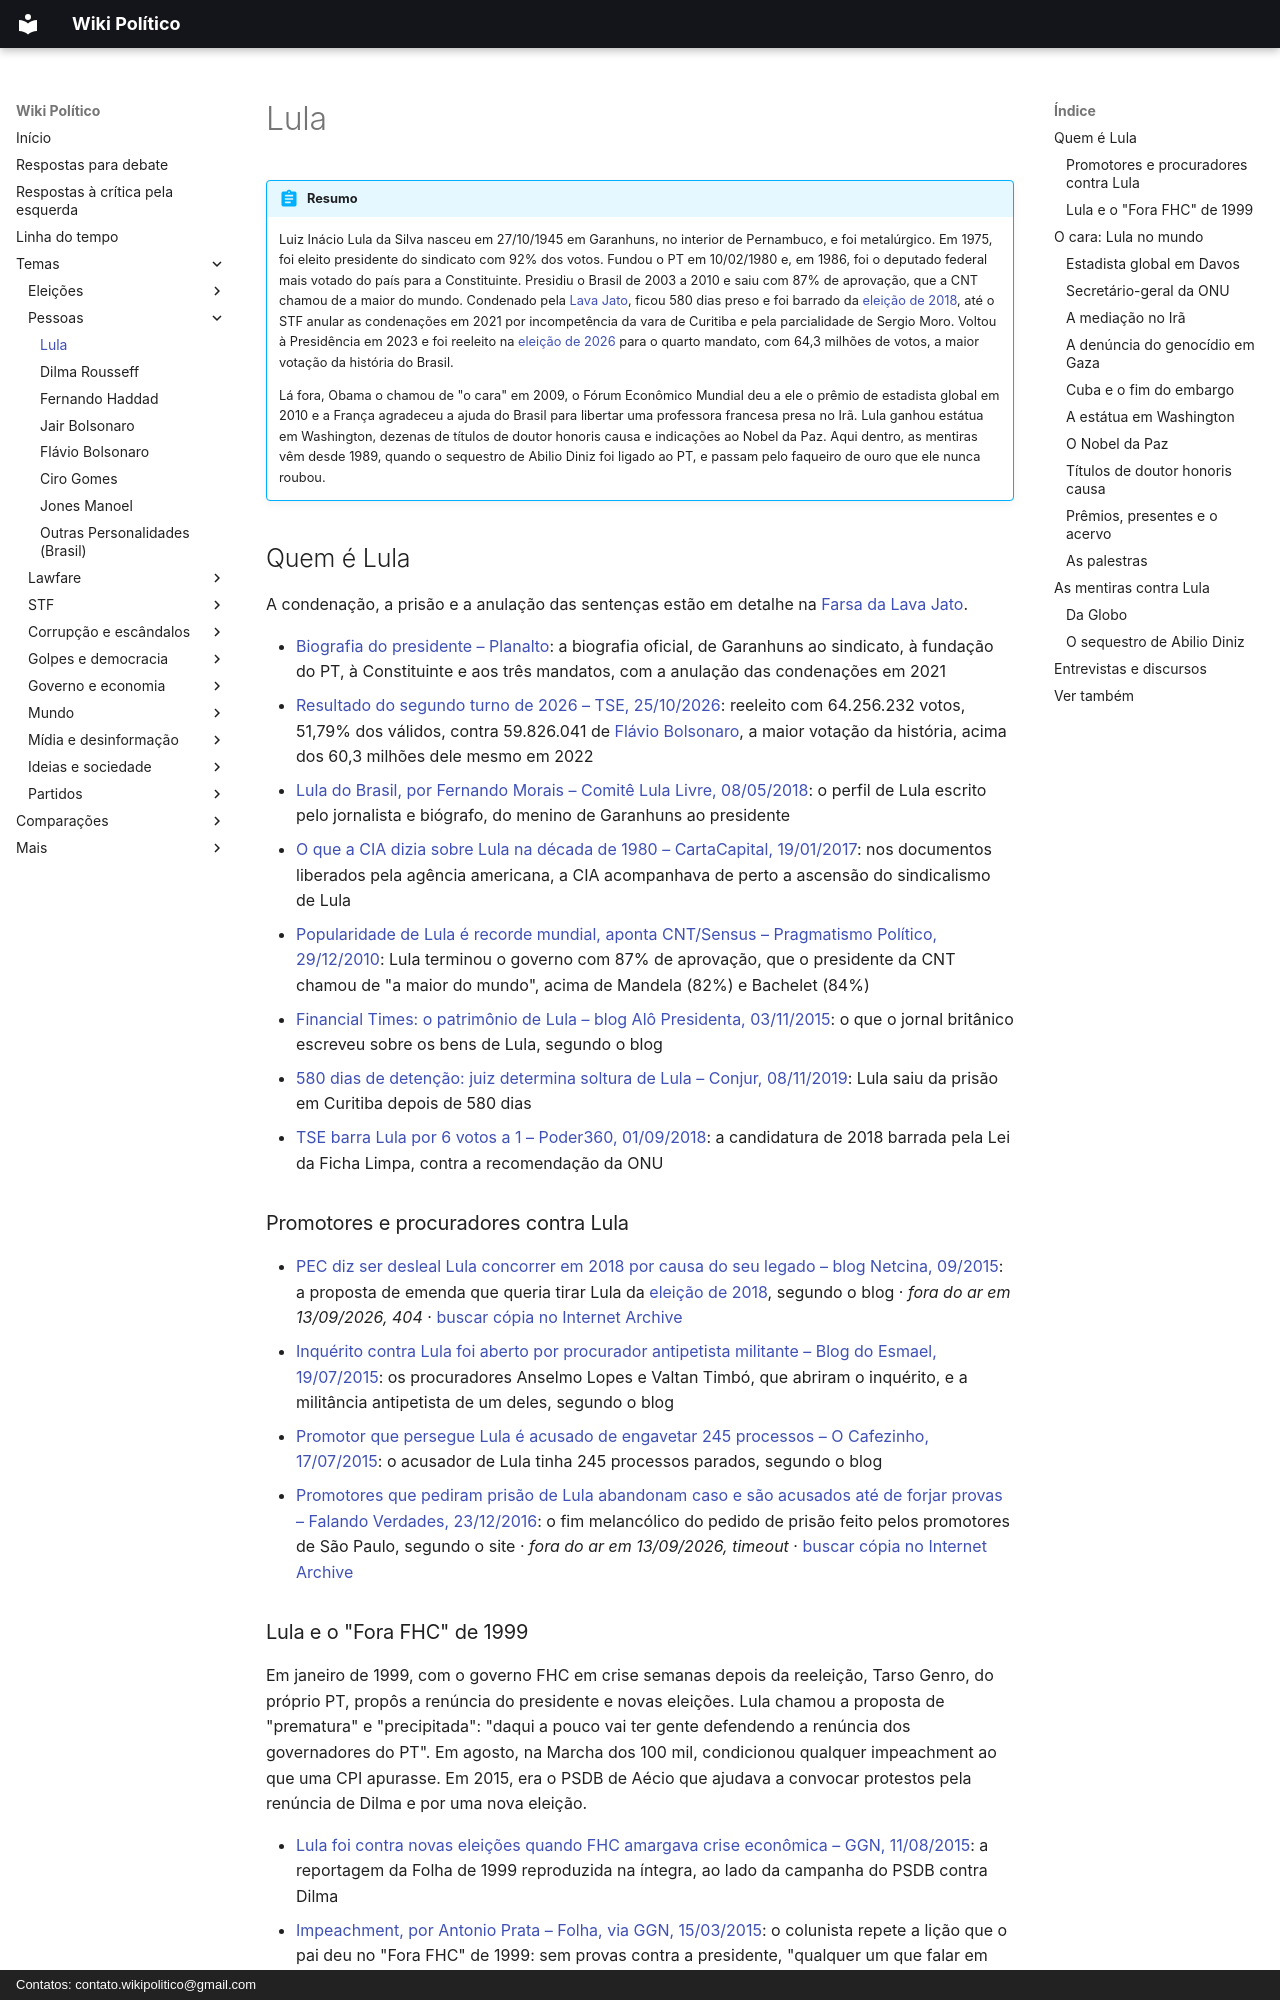

repository: wikipolitico/wikipolitico.github.io · page: temas/lula/index.html · generator: mkdocs · copyright: Contatos: contato.wikipolitico@gmail.com

---
search:
  boost: 2
---

# Lula

!!! abstract "Resumo"

    Luiz Inácio Lula da Silva nasceu em 27/10/1945 em Garanhuns, no interior de Pernambuco, e foi metalúrgico. Em 1975, foi eleito presidente do sindicato com 92% dos votos. Fundou o PT em 10/02/1980 e, em 1986, foi o deputado federal mais votado do país para a Constituinte. Presidiu o Brasil de 2003 a 2010 e saiu com 87% de aprovação, que a CNT chamou de a maior do mundo. Condenado pela [Lava Jato](farsa-da-lava-jato.md), ficou 580 dias preso e foi barrado da [eleição de 2018](eleicoes-2018.md), até o STF anular as condenações em 2021 por incompetência da vara de Curitiba e pela parcialidade de Sergio Moro. Voltou à Presidência em 2023 e foi reeleito na [eleição de 2026](eleicoes-2026.md) para o quarto mandato, com 64,3 milhões de votos, a maior votação da história do Brasil.

    Lá fora, Obama o chamou de "o cara" em 2009, o Fórum Econômico Mundial deu a ele o prêmio de estadista global em 2010 e a França agradeceu a ajuda do Brasil para libertar uma professora francesa presa no Irã. Lula ganhou estátua em Washington, dezenas de títulos de doutor honoris causa e indicações ao Nobel da Paz. Aqui dentro, as mentiras vêm desde 1989, quando o sequestro de Abilio Diniz foi ligado ao PT, e passam pelo faqueiro de ouro que ele nunca roubou.

## Quem é Lula

A condenação, a prisão e a anulação das sentenças estão em detalhe na [Farsa da Lava Jato](farsa-da-lava-jato.md#quem-condenou-lula).

- [Biografia do presidente – Planalto](https://www.gov.br/planalto/pt-br/conheca-a-presidencia/biografia-do-presidente): a biografia oficial, de Garanhuns ao sindicato, à fundação do PT, à Constituinte e aos três mandatos, com a anulação das condenações em 2021
- [Resultado do segundo turno de 2026 – TSE, 25/10/2026](https://resultados.tse.jus.br/oficial/app/index.html#/eleicao;e=e6258;uf=br;cargo=1/resultados): reeleito com 64.256.232 votos, 51,79% dos válidos, contra 59.826.041 de [Flávio Bolsonaro](flavio-bolsonaro.md), a maior votação da história, acima dos 60,3 milhões dele mesmo em 2022
- [Lula do Brasil, por Fernando Morais – Comitê Lula Livre, 08/05/2018](https://comitelulalivre.org/lula/): o perfil de Lula escrito pelo jornalista e biógrafo, do menino de Garanhuns ao presidente
- [O que a CIA dizia sobre Lula na década de 1980 – CartaCapital, 19/01/2017](http://www.cartacapital.com.br/politica/o-que-a-cia-dizia-sobre-lula-na-decada-de-1980/): nos documentos liberados pela agência americana, a CIA acompanhava de perto a ascensão do sindicalismo de Lula
- [Popularidade de Lula é recorde mundial, aponta CNT/Sensus – Pragmatismo Político, 29/12/2010](http://www.pragmatismopolitico.com.br/2010/12/popularidade-de-lula-e-recorde-mundial.html): Lula terminou o governo com 87% de aprovação, que o presidente da CNT chamou de "a maior do mundo", acima de Mandela (82%) e Bachelet (84%)
- [Financial Times: o patrimônio de Lula – blog Alô Presidenta, 03/11/2015](https://alopresidentabr.wordpress.com/2015/11/03/financial-times-o-patrimonio-de-lula/): o que o jornal britânico escreveu sobre os bens de Lula, segundo o blog
- [580 dias de detenção: juiz determina soltura de Lula – Conjur, 08/11/2019](https://conjur.com.br/2019-nov-08/580-dias-detencao-juiz-determina-soltura-lula/): Lula saiu da prisão em Curitiba depois de 580 dias
- [TSE barra Lula por 6 votos a 1 – Poder360, 01/09/2018](https://www.poder360.com.br/eleicoes/tse-barra-lula-por-6-votos-a-1/): a candidatura de 2018 barrada pela Lei da Ficha Limpa, contra a recomendação da ONU

### Promotores e procuradores contra Lula

- [PEC diz ser desleal Lula concorrer em 2018 por causa do seu legado – blog Netcina, 09/2015](http://www.netcina.com.br/2015/09/pec-diz-ser-desleal-lula-concorrer-em-2018-por-causa-de-seu-legado.html): a proposta de emenda que queria tirar Lula da [eleição de 2018](eleicoes-2018.md), segundo o blog · *fora do ar em 13/09/2026, 404* · [buscar cópia no Internet Archive](https://web.archive.org/web/*/http://www.netcina.com.br/2015/09/pec-diz-ser-desleal-lula-concorrer-em-2018-por-causa-de-seu-legado.html)
- [Inquérito contra Lula foi aberto por procurador antipetista militante – Blog do Esmael, 19/07/2015](http://www.esmaelmorais.com.br/2015/07/inquerito-contra-lula-foi-aberto-por-procurador-antipetista-militante/): os procuradores Anselmo Lopes e Valtan Timbó, que abriram o inquérito, e a militância antipetista de um deles, segundo o blog
- [Promotor que persegue Lula é acusado de engavetar 245 processos – O Cafezinho, 17/07/2015](http://www.ocafezinho.com/2015/07/16/inacreditavel-promotor-que-persegue-lula-e-acusado-de-engavetar-245-processos/): o acusador de Lula tinha 245 processos parados, segundo o blog
- [Promotores que pediram prisão de Lula abandonam caso e são acusados até de forjar provas – Falando Verdades, 23/12/2016](http://falandoverdades.com.br/2016/12/23/promotores-que-pediram-prisao-de-lula-abandonam-caso-e-sao-acusados-ate-de-forjar-provas/): o fim melancólico do pedido de prisão feito pelos promotores de São Paulo, segundo o site · *fora do ar em 13/09/2026, timeout* · [buscar cópia no Internet Archive](https://web.archive.org/web/*/http://falandoverdades.com.br/2016/12/23/promotores-que-pediram-prisao-de-lula-abandonam-caso-e-sao-acusados-ate-de-forjar-provas/)

### Lula e o "Fora FHC" de 1999

Em janeiro de 1999, com o governo FHC em crise semanas depois da reeleição, Tarso Genro, do próprio PT, propôs a renúncia do presidente e novas eleições. Lula chamou a proposta de "prematura" e "precipitada": "daqui a pouco vai ter gente defendendo a renúncia dos governadores do PT". Em agosto, na Marcha dos 100 mil, condicionou qualquer impeachment ao que uma CPI apurasse. Em 2015, era o PSDB de Aécio que ajudava a convocar protestos pela renúncia de Dilma e por uma nova eleição.

- [Lula foi contra novas eleições quando FHC amargava crise econômica – GGN, 11/08/2015](https://jornalggn.com.br/memoria/lula-foi-contra-novas-eleicoes-quando-fhc-amargava-crise-na-economia/): a reportagem da Folha de 1999 reproduzida na íntegra, ao lado da campanha do PSDB contra Dilma
- [Impeachment, por Antonio Prata – Folha, via GGN, 15/03/2015](http://jornalggn.com.br/noticia/impeachment-por-antonio-prata): o colunista repete a lição que o pai deu no "Fora FHC" de 1999: sem provas contra a presidente, "qualquer um que falar em impeachment não passará [...] de um moleque"
